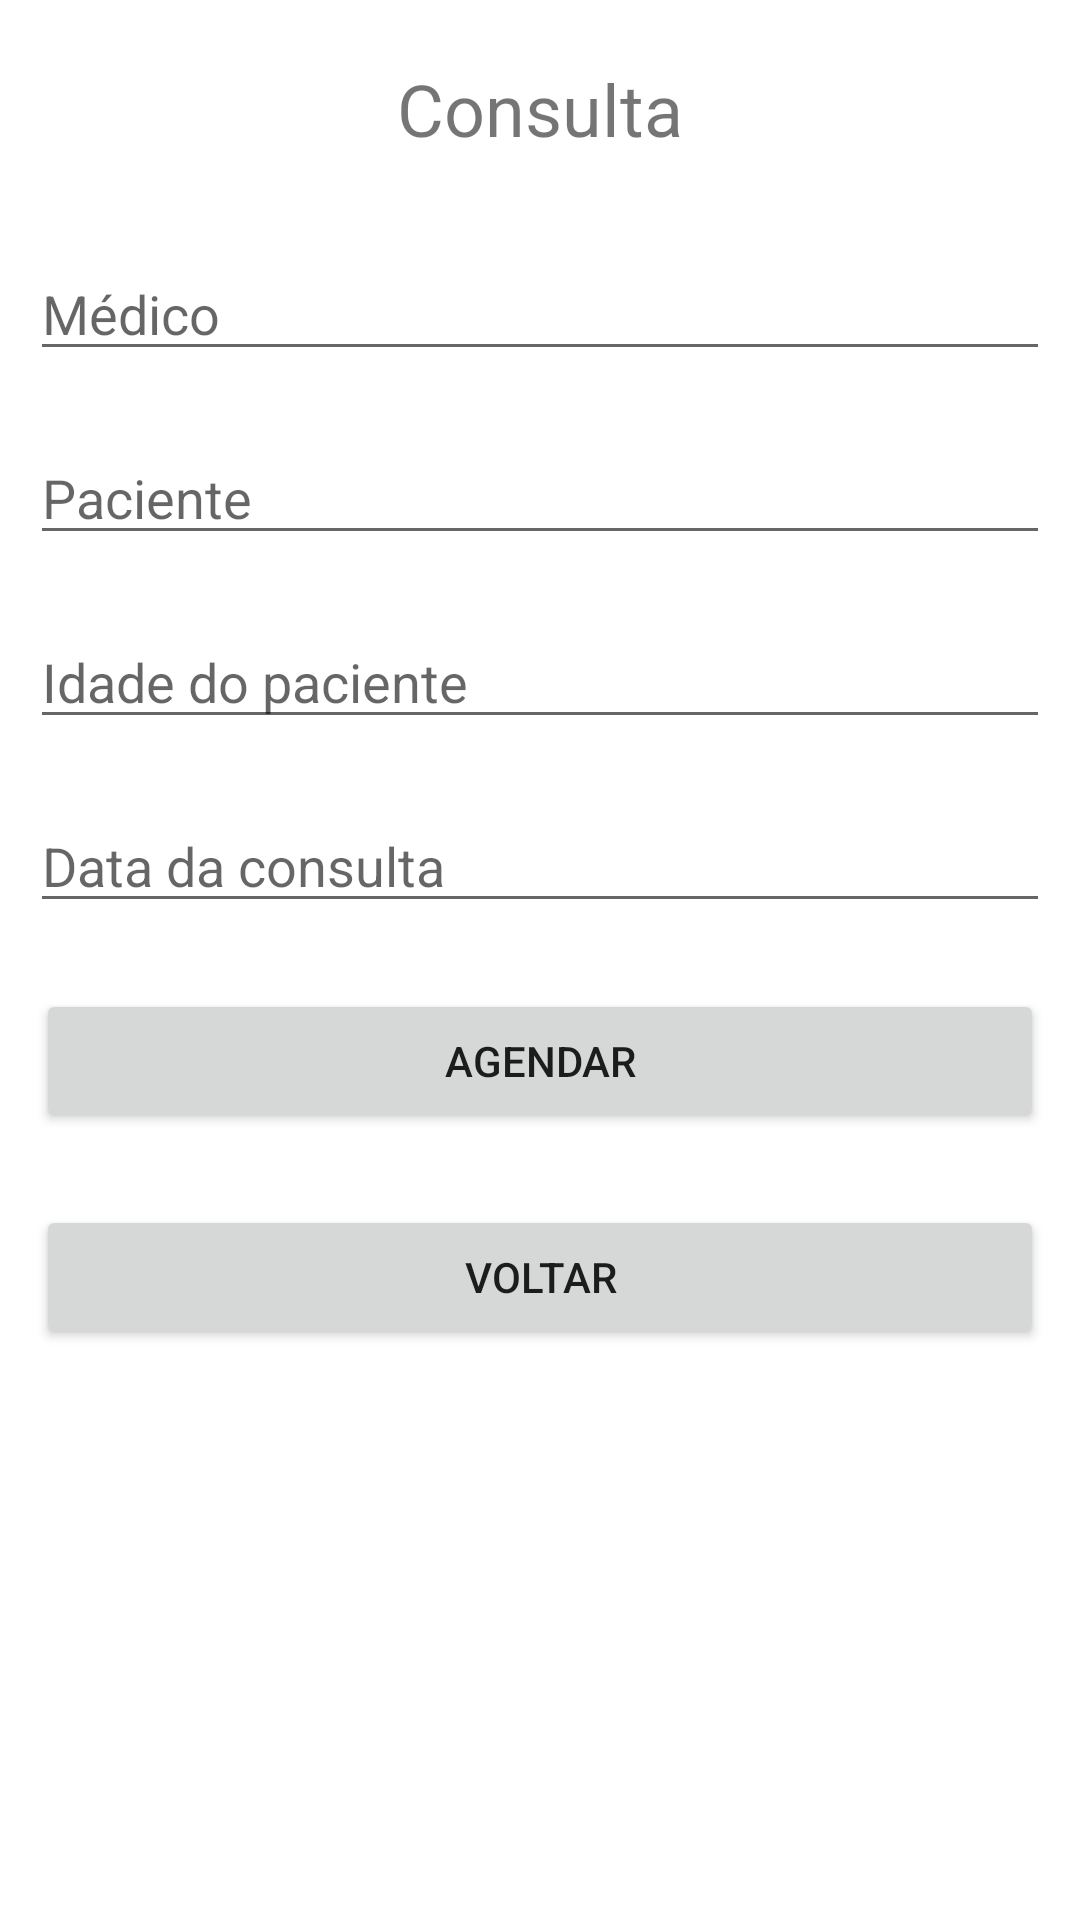

The Android layout XML behind this screen, and the referenced resources:
<!-- AndroidManifest.xml: application theme Theme.Telemedicina -->
<!-- res/layout/activity_schedule_appointment.xml -->
<?xml version="1.0" encoding="utf-8"?>
<androidx.constraintlayout.widget.ConstraintLayout xmlns:android="http://schemas.android.com/apk/res/android"
    android:layout_width="match_parent"
    android:layout_height="match_parent">

    <LinearLayout
        android:layout_width="match_parent"
        android:layout_height="match_parent"
        android:orientation="vertical">

        <TextView
            android:id="@+id/textView8"
            android:layout_width="match_parent"
            android:layout_height="wrap_content"
            android:layout_margin="20dp"
            android:text="Consulta"
            android:textAlignment="center"
            android:textSize="24sp" />

        <EditText
            android:id="@+id/editText_nomeMedico_schedule_appointment"
            android:layout_width="match_parent"
            android:layout_height="wrap_content"
            android:layout_margin="10dp"
            android:ems="10"
            android:hint="Médico"
            android:inputType="text"
            android:focusable="false" android:clickable="false" />

        <EditText
            android:id="@+id/editText_nomePaciente_schedule_appointment"
            android:layout_width="match_parent"
            android:layout_height="wrap_content"
            android:layout_margin="10dp"
            android:ems="10"
            android:hint="Paciente"
            android:inputType="text" />

        <EditText
            android:id="@+id/editText_idadePaciente_schedule_appointment"
            android:layout_width="match_parent"
            android:layout_height="wrap_content"
            android:layout_margin="10dp"
            android:ems="10"
            android:hint="Idade do paciente"
            android:inputType="number" />

        <EditText
            android:id="@+id/editText_data_schedule_appointment"
            android:layout_width="match_parent"
            android:layout_height="wrap_content"
            android:layout_margin="10dp"
            android:ems="10"
            android:hint="Data da consulta"
            android:inputType="date" />

        <Button
        android:id="@+id/btn_agendar_schedule_appointment"
        android:layout_width="match_parent"
        android:layout_height="wrap_content"
        android:layout_margin="12dp"
        android:text="Agendar" />

        <Button
            android:id="@+id/btn_back_schedule_appointment"
            android:layout_width="match_parent"
            android:layout_height="wrap_content"
            android:layout_margin="12dp"
            android:text="Voltar" />
    </LinearLayout>
</androidx.constraintlayout.widget.ConstraintLayout>
<!-- resources referenced by this layout -->
<resources>
  <style name="Theme.Telemedicina" parent="Theme.MaterialComponents.DayNight.DarkActionBar">
          
          <item name="colorPrimary">@color/purple_500</item>
          <item name="colorPrimaryVariant">@color/purple_700</item>
          <item name="colorOnPrimary">@color/white</item>
          
          <item name="colorSecondary">@color/teal_200</item>
          <item name="colorSecondaryVariant">@color/teal_700</item>
          <item name="colorOnSecondary">@color/black</item>
          
          <item name="android:statusBarColor">?attr/colorPrimaryVariant</item>
          
      </style>
  <!-- not gathered from this repository: default colours our renderer supplied (Android Studio template values) -->
  <color name="purple_500">#FF6200EE</color>
  <color name="purple_700">#FF3700B3</color>
  <color name="teal_200">#FF03DAC5</color>
  <color name="teal_700">#FF018786</color>
  <color name="black">#FF000000</color>
  <color name="white">#FFFFFFFF</color>
</resources>
